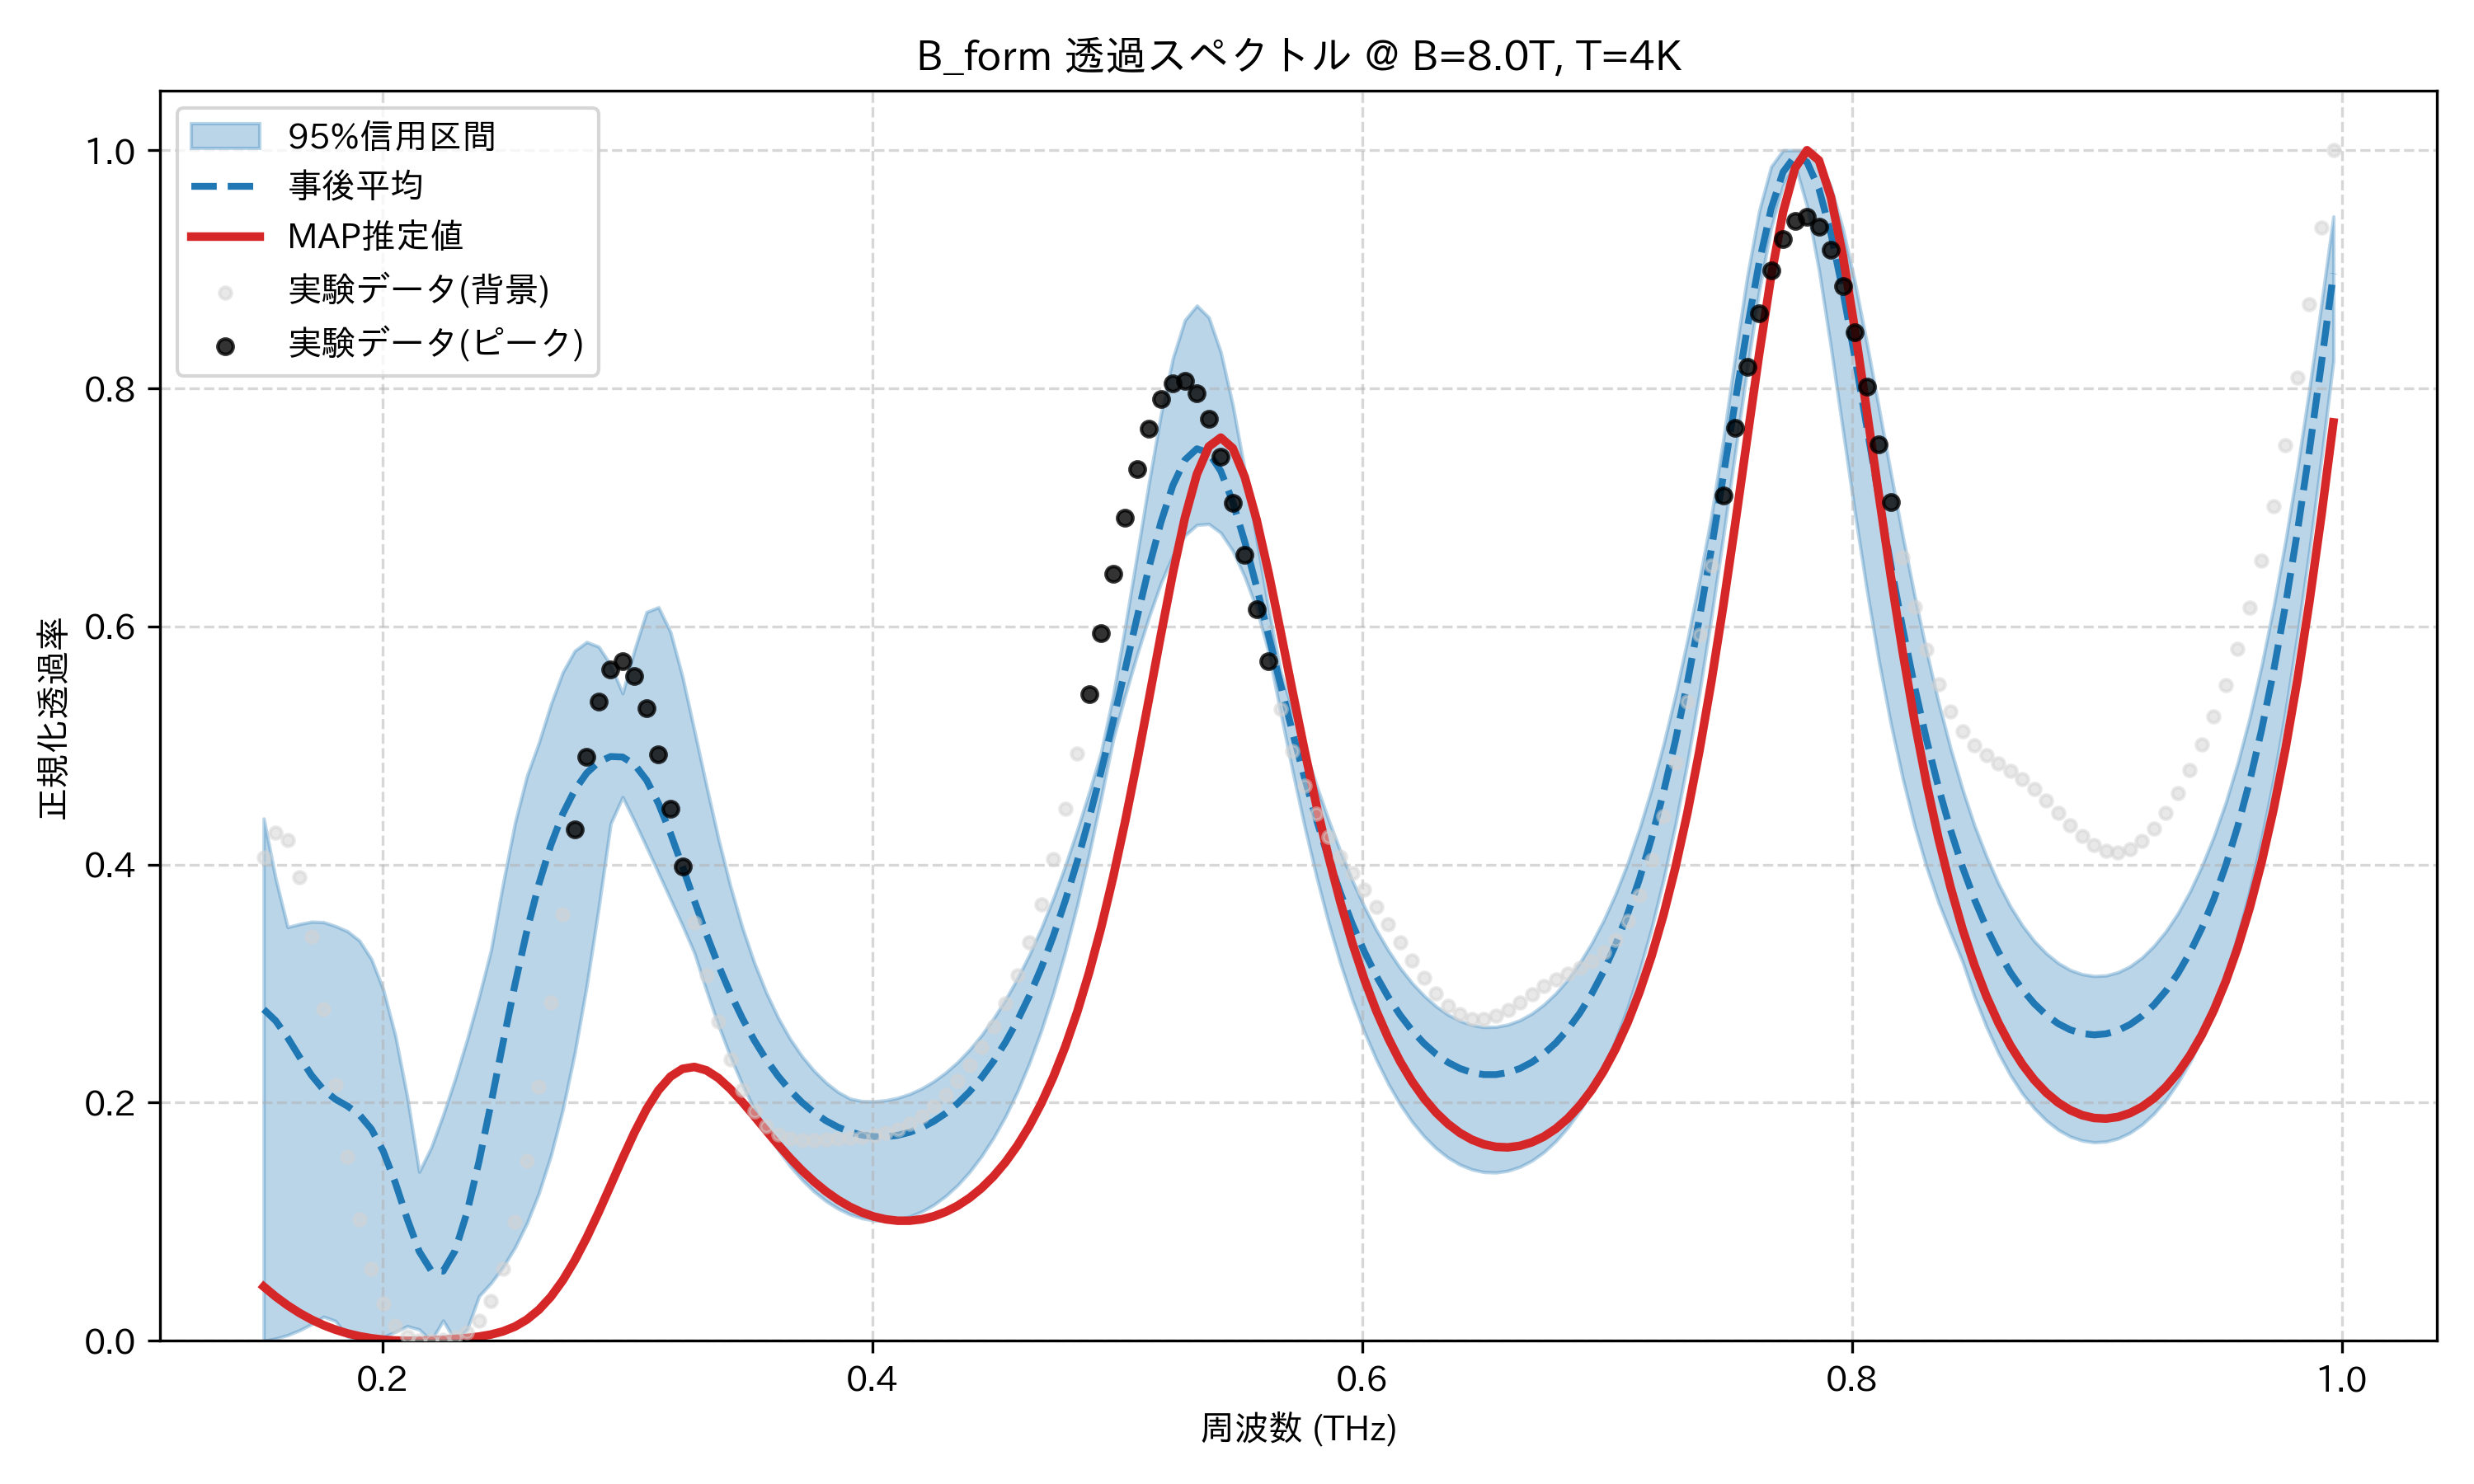

The file beside this chart, header and first rows:
frequency_thz, mean_transmission, map_transmission, lower_95, upper_95, observed_normalized
0.1514, 0.2784, 0.0455, 0.0, 0.4387, 0.4058
0.1563, 0.2688, 0.03715, 0.001869, 0.3881, 0.4268
0.1612, 0.2547, 0.02977, 0.004811, 0.3474, 0.4206
0.1661, 0.2384, 0.02333, 0.008841, 0.35, 0.3895
0.171, 0.223, 0.01781, 0.01397, 0.352, 0.3395
0.1759, 0.2108, 0.01315, 0.02025, 0.3517, 0.2788
0.1808, 0.2029, 0.009308, 0.01669, 0.3483, 0.215
0.1856, 0.1972, 0.006231, 0.003511, 0.344, 0.1545
0.1905, 0.1898, 0.003856, 0.0, 0.3361, 0.1021
0.1954, 0.1779, 0.002118, 0.0, 0.3206, 0.06066
0.2003, 0.1591, 0.0009464, 0.003105, 0.2948, 0.03113
0.2052, 0.1329, 0.0002672, 0.007619, 0.2565, 0.01281
0.2101, 0.1023, 0.0, 0.01234, 0.2047, 0.003513
0.2149, 0.07507, 6.231964750728658e-05, 0.009514, 0.142, 0.0002206
0.2198, 0.05901, 0.0003756, 0.0, 0.1624, 0.0
0.2247, 0.05853, 0.0008766, 0.017, 0.1897, 0.0009877
0.2296, 0.07567, 0.001537, 0.0, 0.22, 0.002969
0.2345, 0.108, 0.002389, 0.009493, 0.2531, 0.007341
0.2394, 0.1507, 0.003556, 0.03752, 0.289, 0.01658
0.2443, 0.1994, 0.005278, 0.04849, 0.3282, 0.03351
0.2491, 0.2501, 0.007916, 0.06188, 0.3837, 0.06066
0.254, 0.2992, 0.01193, 0.07832, 0.4348, 0.09972
0.2589, 0.3442, 0.01781, 0.09871, 0.4744, 0.1511
0.2638, 0.3835, 0.02604, 0.124, 0.5023, 0.2137
0.2687, 0.4164, 0.03696, 0.1553, 0.5344, 0.2844
0.2736, 0.4426, 0.05076, 0.1942, 0.5616, 0.3584
0.2785, 0.4626, 0.06742, 0.2417, 0.5796, 0.4294
0.2833, 0.4769, 0.08668, 0.2984, 0.5869, 0.4908
0.2882, 0.4862, 0.108, 0.3637, 0.583, 0.5369
0.2931, 0.4908, 0.1306, 0.4343, 0.5677, 0.5638
0.298, 0.4903, 0.1534, 0.4567, 0.5439, 0.5706
0.3029, 0.484, 0.1752, 0.4362, 0.5805, 0.5585
0.3078, 0.471, 0.1946, 0.4147, 0.6121, 0.5311
0.3127, 0.4513, 0.2105, 0.3928, 0.6161, 0.4923
0.3175, 0.4264, 0.2219, 0.371, 0.5953, 0.4468
0.3224, 0.3984, 0.2284, 0.3489, 0.5579, 0.3986
0.3273, 0.3696, 0.23, 0.3257, 0.5125, 0.351
0.3322, 0.3417, 0.2272, 0.2944, 0.4665, 0.3069
0.3371, 0.3157, 0.2207, 0.2653, 0.422, 0.2682
0.342, 0.2921, 0.2116, 0.2389, 0.3821, 0.236
0.3468, 0.2711, 0.2006, 0.2154, 0.3474, 0.211
0.3517, 0.2525, 0.1887, 0.1945, 0.3177, 0.1927
0.3566, 0.2363, 0.1766, 0.1763, 0.2926, 0.1806
0.3615, 0.2223, 0.1647, 0.1605, 0.2713, 0.1734
0.3664, 0.2103, 0.1534, 0.1468, 0.2535, 0.1698
0.3713, 0.2002, 0.143, 0.1352, 0.2389, 0.1685
0.3762, 0.1917, 0.1337, 0.1254, 0.2268, 0.1685
0.381, 0.1848, 0.1255, 0.1174, 0.2169, 0.1691
0.3859, 0.1794, 0.1184, 0.111, 0.209, 0.1698
0.3908, 0.1755, 0.1126, 0.1062, 0.2034, 0.1705
0.3957, 0.1728, 0.1079, 0.103, 0.2014, 0.1713
0.4006, 0.1715, 0.1044, 0.1011, 0.2011, 0.1725
0.4055, 0.1714, 0.102, 0.1008, 0.202, 0.1745
0.4104, 0.1726, 0.1009, 0.1019, 0.2041, 0.1778
0.4152, 0.1752, 0.1009, 0.1044, 0.2073, 0.1825
0.4201, 0.179, 0.1021, 0.1085, 0.212, 0.1889
0.425, 0.1843, 0.1045, 0.1142, 0.2179, 0.197
0.4299, 0.191, 0.1083, 0.1216, 0.2252, 0.2069
0.4348, 0.1993, 0.1134, 0.1307, 0.2341, 0.2184
0.4397, 0.2093, 0.12, 0.1418, 0.2445, 0.2315
... 114 more rows
